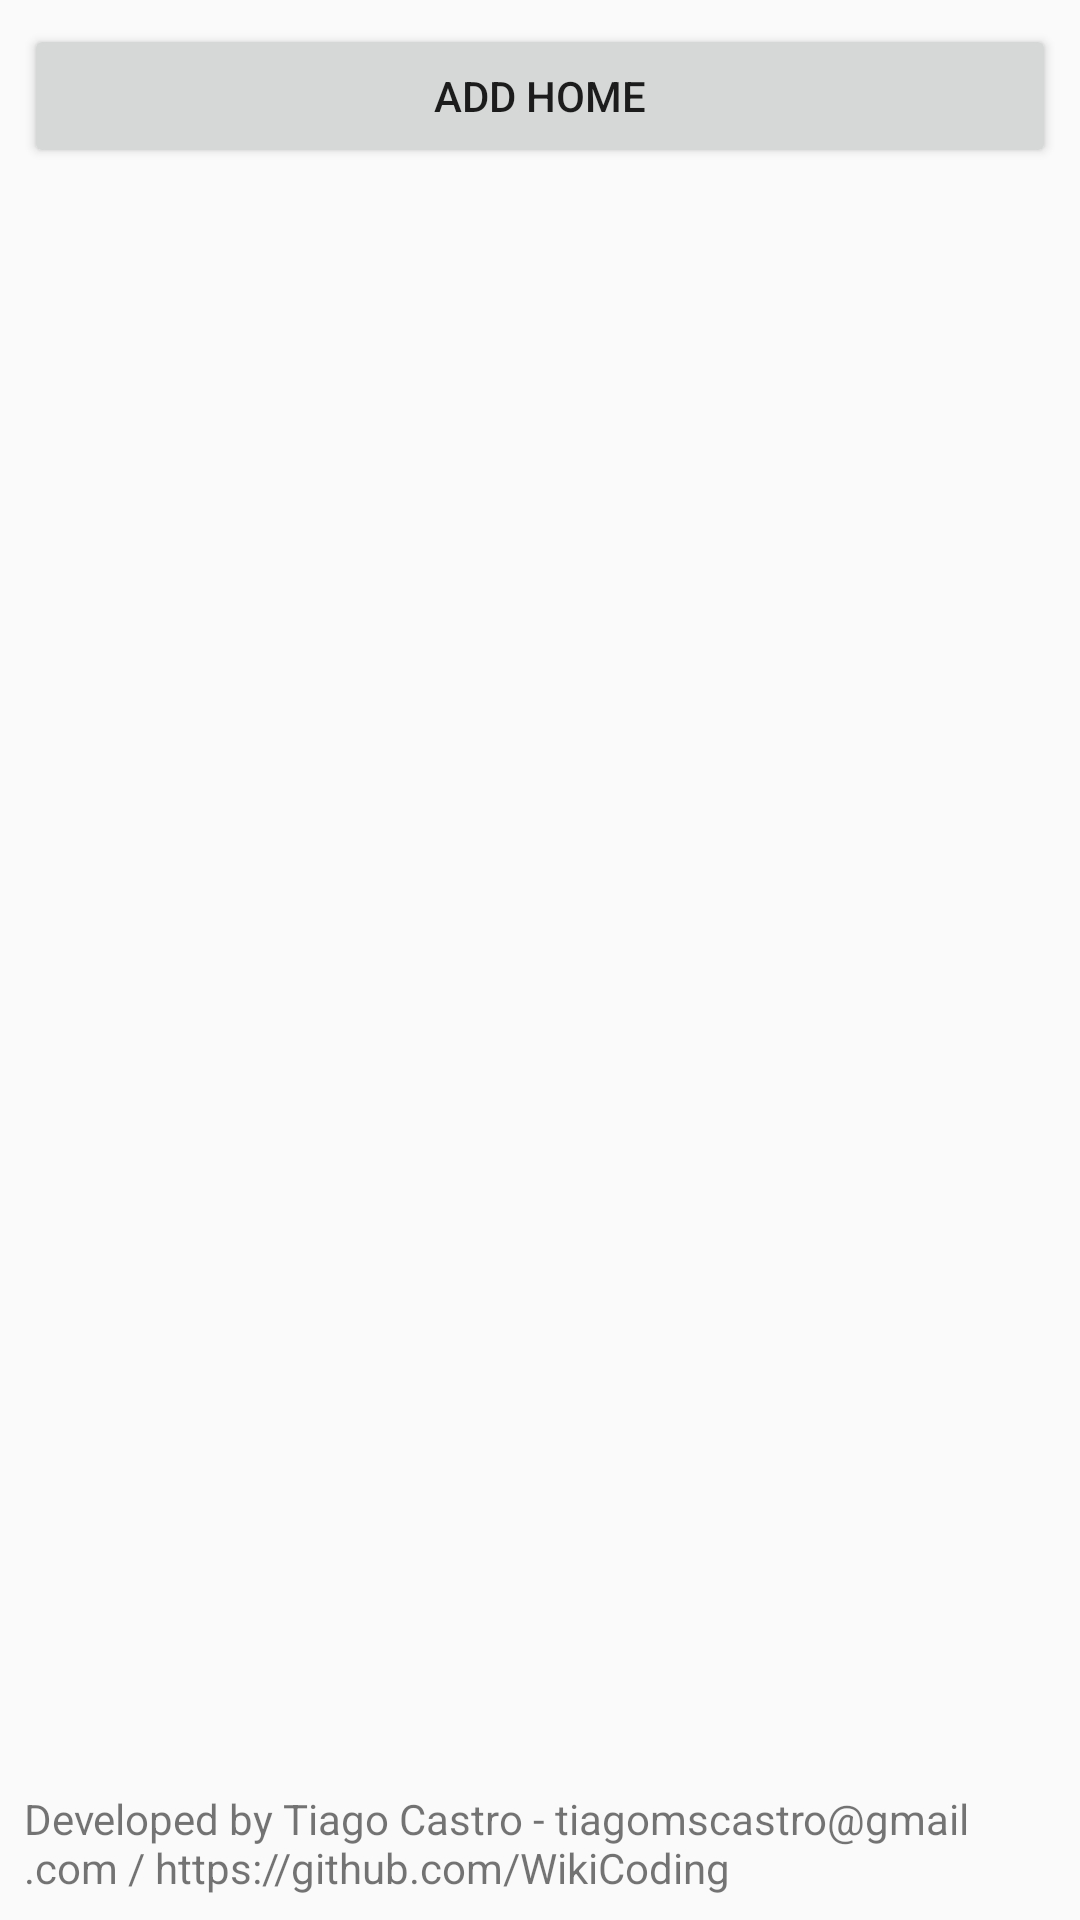

This screen was rendered from an Android layout file. Write that file and the resources it references.
<!-- AndroidManifest.xml: application theme Theme.AndroidSmartHome -->
<!-- res/layout/activity_main.xml -->
<?xml version="1.0" encoding="utf-8"?>
<androidx.constraintlayout.widget.ConstraintLayout xmlns:android="http://schemas.android.com/apk/res/android"
    xmlns:app="http://schemas.android.com/apk/res-auto"
    xmlns:tools="http://schemas.android.com/tools"
    android:layout_width="match_parent"
    android:layout_height="match_parent"
    android:padding="8dp"
    tools:context=".activities.MainActivity">





















    <Button
        android:id="@+id/btn_add_home"
        android:layout_width="match_parent"
        android:layout_height="wrap_content"
        android:text="Add Home"
        app:layout_constraintTop_toTopOf="parent"
        app:layout_constraintStart_toStartOf="parent"
        app:layout_constraintEnd_toEndOf="parent"
        app:layout_constraintBottom_toTopOf="@id/rv_homes"
        />

    <androidx.recyclerview.widget.RecyclerView
        android:id="@+id/rv_homes"
        android:layout_width="match_parent"
        android:layout_height="0dp"
        app:layout_constraintTop_toBottomOf="@id/btn_add_home"
        app:layout_constraintBottom_toTopOf="@id/tv_footer"
        app:layout_constraintStart_toStartOf="parent"
        app:layout_constraintEnd_toEndOf="parent"
        />

    <TextView
        android:id="@+id/tv_footer"
        android:layout_width="match_parent"
        android:layout_height="wrap_content"
        android:text="Developed by Tiago Castro - tiagomscastro@gmail.com / https://github.com/WikiCoding"
        app:layout_constraintBottom_toBottomOf="parent"
        app:layout_constraintEnd_toEndOf="parent"
        app:layout_constraintStart_toStartOf="parent" />



</androidx.constraintlayout.widget.ConstraintLayout>
<!-- resources referenced by this layout -->
<resources>
  <style name="Theme.AndroidSmartHome" parent="Base.Theme.AndroidSmartHome" />
  <style name="Base.Theme.AndroidSmartHome" parent="Theme.AppCompat.DayNight.DarkActionBar">
          
          
      </style>
</resources>
